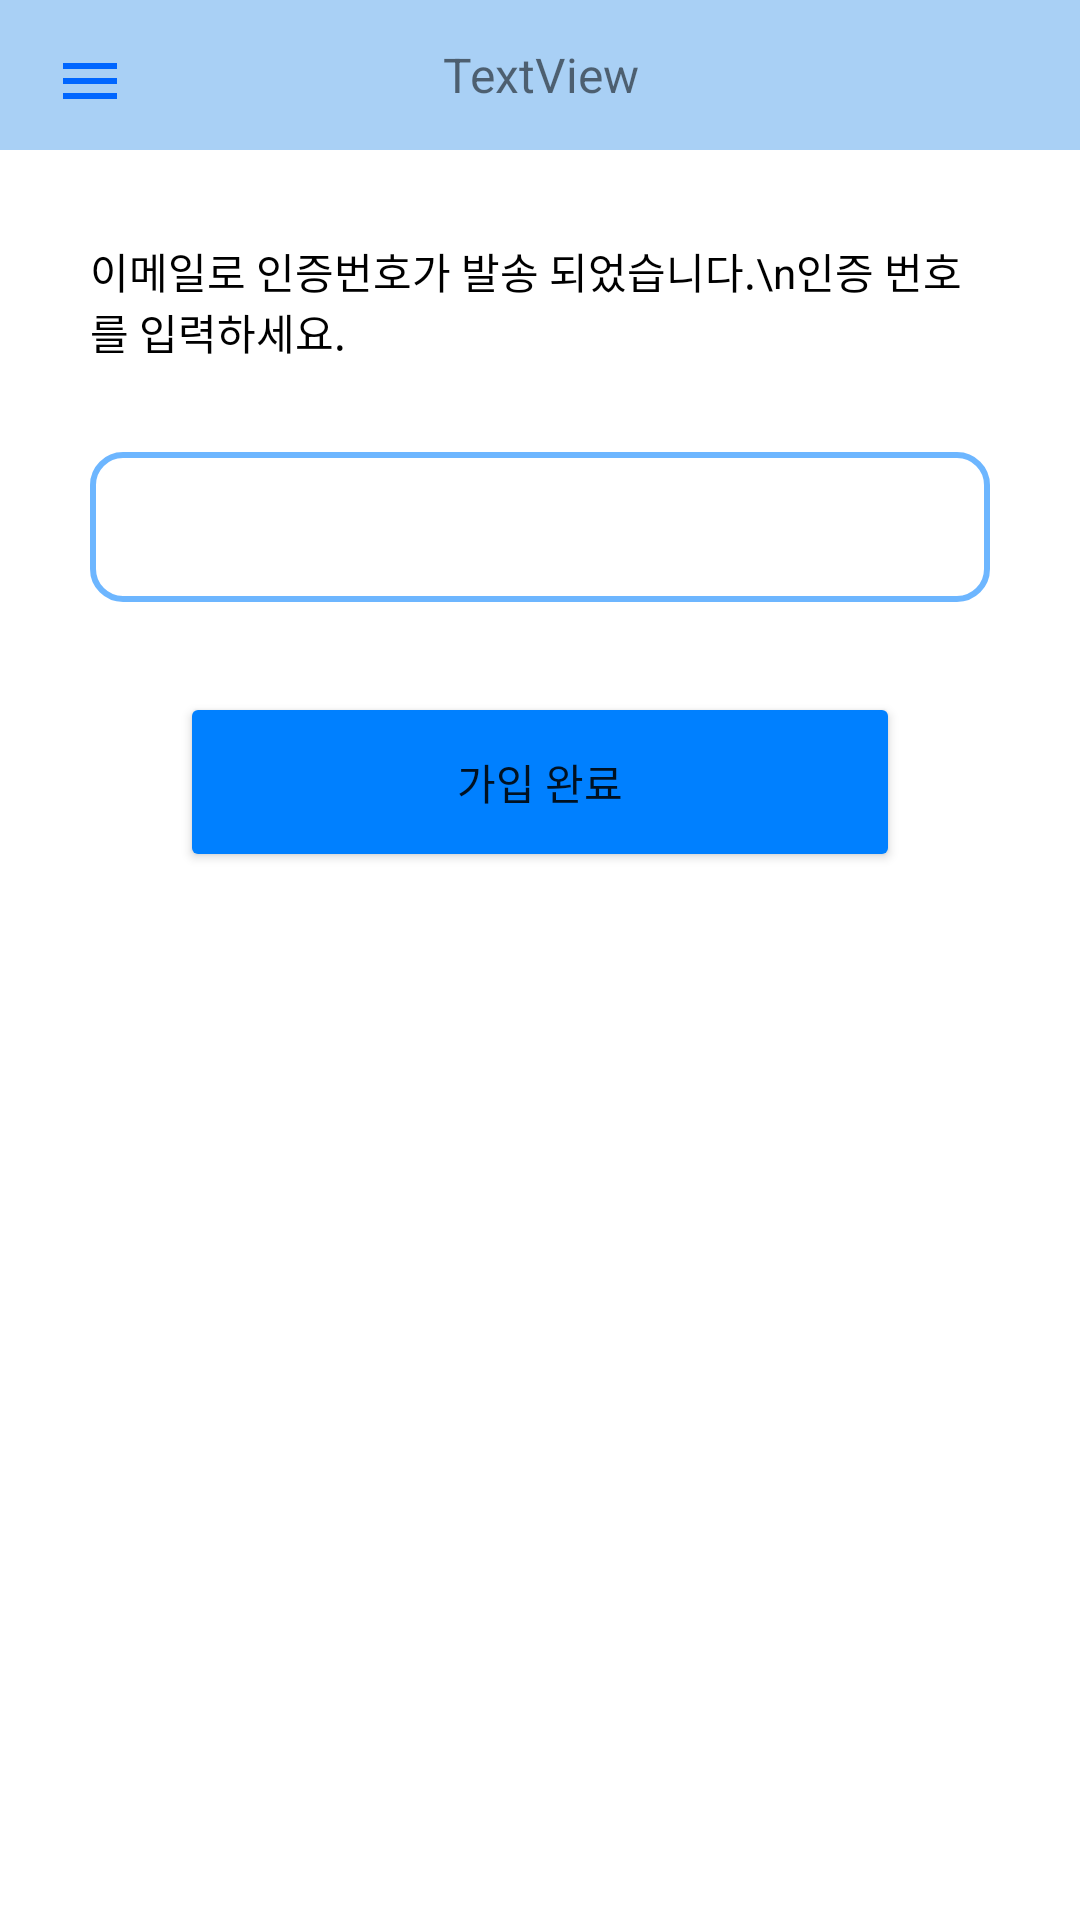

Reconstruct the res/layout file that produces this screen, plus the resources it refers to.
<!-- AndroidManifest.xml: application theme Theme.Greenduks -->
<!-- res/layout/activity_confirmemail.xml -->
<?xml version="1.0" encoding="utf-8"?>
<androidx.drawerlayout.widget.DrawerLayout xmlns:android="http://schemas.android.com/apk/res/android"
    xmlns:app="http://schemas.android.com/apk/res-auto"
    xmlns:tools="http://schemas.android.com/tools"
    android:id="@+id/drawer_layout"
    android:layout_width="match_parent"
    android:layout_height="match_parent"
    android:fitsSystemWindows="true"
    tools:openDrawer="start">

    <LinearLayout
        android:layout_width="match_parent"
        android:layout_height="wrap_content"
        android:orientation="vertical">

        <include
            layout="@layout/toolbar"
            android:layout_width="match_parent"
            android:layout_height="50dp" />

        <TextView
            android:id="@+id/textView"
            android:layout_width="wrap_content"
            android:layout_height="wrap_content"
            android:layout_margin="30dp"
            android:text="이메일로 인증번호가 발송 되었습니다.\n인증 번호를 입력하세요."
            android:textColor="#000000" />

        <EditText
            android:id="@+id/etConfirmNumber"
            android:layout_width="match_parent"
            android:layout_height="50dp"
            android:layout_marginLeft="30dp"
            android:layout_marginRight="30dp"
            android:background="@drawable/edit_background"
            android:ems="10"
            android:inputType="number"
            android:padding="15dp"
            android:textSize="15sp" />

        <Button
            android:id="@+id/btnCompSignUp"
            android:layout_width="match_parent"
            android:layout_height="60dp"
            android:layout_marginLeft="60dp"
            android:layout_marginTop="30dp"
            android:layout_marginRight="60dp"
            android:text="가입 완료"
            app:backgroundTint="#0080ff"
            app:layout_constraintBottom_toBottomOf="parent"
            app:layout_constraintEnd_toEndOf="parent"
            app:layout_constraintStart_toStartOf="parent"
            app:layout_constraintTop_toBottomOf="@+id/linearLayout2" />

    </LinearLayout>


    <com.google.android.material.navigation.NavigationView
        android:id="@+id/navigation"
        android:layout_width="wrap_content"
        android:layout_height="match_parent"
        android:layout_gravity="start"
        app:headerLayout="@layout/navi_header"
        app:menu="@menu/navi_menu"/>

</androidx.drawerlayout.widget.DrawerLayout>
<!-- res/layout/toolbar.xml (included above) -->
<?xml version="1.0" encoding="utf-8"?>
<RelativeLayout xmlns:tools="http://schemas.android.com/tools"
    android:background="#A9D0F5"
    xmlns:android="http://schemas.android.com/apk/res/android"
    xmlns:app="http://schemas.android.com/apk/res-auto"
    android:layout_width="match_parent"
    android:layout_height="50dp">


    <TextView
        android:id="@+id/tvToolbar_name"
        android:layout_width="match_parent"
        android:layout_height="wrap_content"
        android:layout_alignParentStart="true"
        android:layout_alignParentLeft="true"
        android:layout_alignParentTop="true"
        android:layout_alignParentEnd="true"
        android:layout_alignParentRight="true"
        android:layout_alignParentBottom="true"
        android:layout_marginStart="100dp"
        android:layout_marginLeft="100dp"
        android:layout_marginTop="10dp"
        android:layout_marginEnd="100dp"
        android:layout_marginRight="100dp"
        android:layout_marginBottom="10dp"
        android:gravity="center"
        android:text="TextView"
        android:textSize="16sp" />

    <ImageView
        android:id="@+id/iv_menu"
        android:layout_width="wrap_content"
        android:layout_height="wrap_content"
        android:layout_alignParentStart="true"
        android:layout_alignParentTop="true"
        android:layout_centerVertical="true"
        android:layout_marginStart="18dp"
        android:layout_marginTop="15dp"
        app:srcCompat="@drawable/ic_baseline_menu_24"
        tools:ignore="RtlCompat,VectorDrawableCompat" />
</RelativeLayout>
<!-- res/layout/navi_header.xml (included above) -->
<?xml version="1.0" encoding="utf-8"?>
<LinearLayout xmlns:android="http://schemas.android.com/apk/res/android"
    xmlns:app="http://schemas.android.com/apk/res-auto"
    xmlns:tools="http://schemas.android.com/tools"
    android:id="@+id/navi_header"
    android:layout_width="match_parent"
    android:layout_height="150dp"
    android:background="#A9D0F5"
    android:gravity="center"
    android:paddingTop="20dp">

    <ImageView
        android:id="@+id/ivNavi_picture"
        android:layout_width="match_parent"
        android:layout_height="60dp"
        android:layout_gravity="center"
        android:layout_weight="2"
        android:src="@drawable/carton_img" />

    <LinearLayout
        android:layout_width="match_parent"
        android:layout_height="60dp"
        android:layout_gravity="center_vertical"
        android:layout_weight="1"
        android:gravity="center_vertical"
        android:orientation="vertical">

        <TextView
            android:id="@+id/tvNavi_name"
            android:layout_width="match_parent"
            android:layout_height="wrap_content"
            android:layout_marginStart="20dp"
            android:layout_marginLeft="20dp"
            android:layout_marginEnd="20dp"
            android:layout_marginRight="20dp"
            android:gravity="center_vertical"
            android:text="사용자이름" />

        <TextView
            android:id="@+id/tvNavi_nearby"
            android:layout_width="match_parent"
            android:layout_height="wrap_content"
            android:layout_marginStart="20dp"
            android:layout_marginLeft="20dp"
            android:layout_marginEnd="20dp"
            android:layout_marginRight="20dp"
            android:text="가까운 수거함 위치" />
    </LinearLayout>

    <ImageView
        android:id="@+id/ivNavi_logout"
        android:layout_width="50dp"
        android:layout_height="50dp"
        android:paddingRight="20dp"
        app:srcCompat="@drawable/logout_img" />

</LinearLayout>
<!-- resources referenced by this layout -->
<resources>
  <!-- drawable carton_img: png bitmap (drawable, 22630 bytes) -->
  <!-- drawable edit_background (drawable) -->
  <?xml version="1.0" encoding="utf-8"?>
  <shape xmlns:android="http://schemas.android.com/apk/res/android"
      android:shape="rectangle" android:thickness="0dp">
      <stroke android:width="2dp" android:color="#920080ff"/>
      <solid android:color="#ffffff"/>
      <corners android:radius="10dp" />
  </shape>
  <!-- drawable ic_baseline_menu_24 (drawable) -->
  <vector android:height="24dp" android:tint="#0066FF"
      android:viewportHeight="24" android:viewportWidth="24"
      android:width="24dp" xmlns:android="http://schemas.android.com/apk/res/android">
      <path android:fillColor="@android:color/white" android:pathData="M3,18h18v-2L3,16v2zM3,13h18v-2L3,11v2zM3,6v2h18L21,6L3,6z"/>
  </vector>
  <!-- drawable logout_img: png bitmap (drawable, 10839 bytes) -->
  <style name="Theme.Greenduks" parent="Theme.MaterialComponents.DayNight.DarkActionBar">
          
          <item name="colorPrimary">@color/purple_500</item>
          <item name="colorPrimaryVariant">@color/purple_700</item>
          <item name="colorOnPrimary">@color/white</item>
          
          <item name="colorSecondary">@color/teal_200</item>
          <item name="colorSecondaryVariant">@color/teal_700</item>
          <item name="colorOnSecondary">@color/black</item>
          
          <item name="android:statusBarColor" tools:targetApi="l">?attr/colorPrimaryVariant</item>
          
      </style>
  <!-- not gathered from this repository: default colours our renderer supplied (Android Studio template values) -->
  <color name="purple_500">#FF6200EE</color>
  <color name="purple_700">#FF3700B3</color>
  <color name="teal_200">#FF03DAC5</color>
  <color name="teal_700">#FF018786</color>
  <color name="black">#FF000000</color>
  <color name="white">#FFFFFFFF</color>
</resources>
